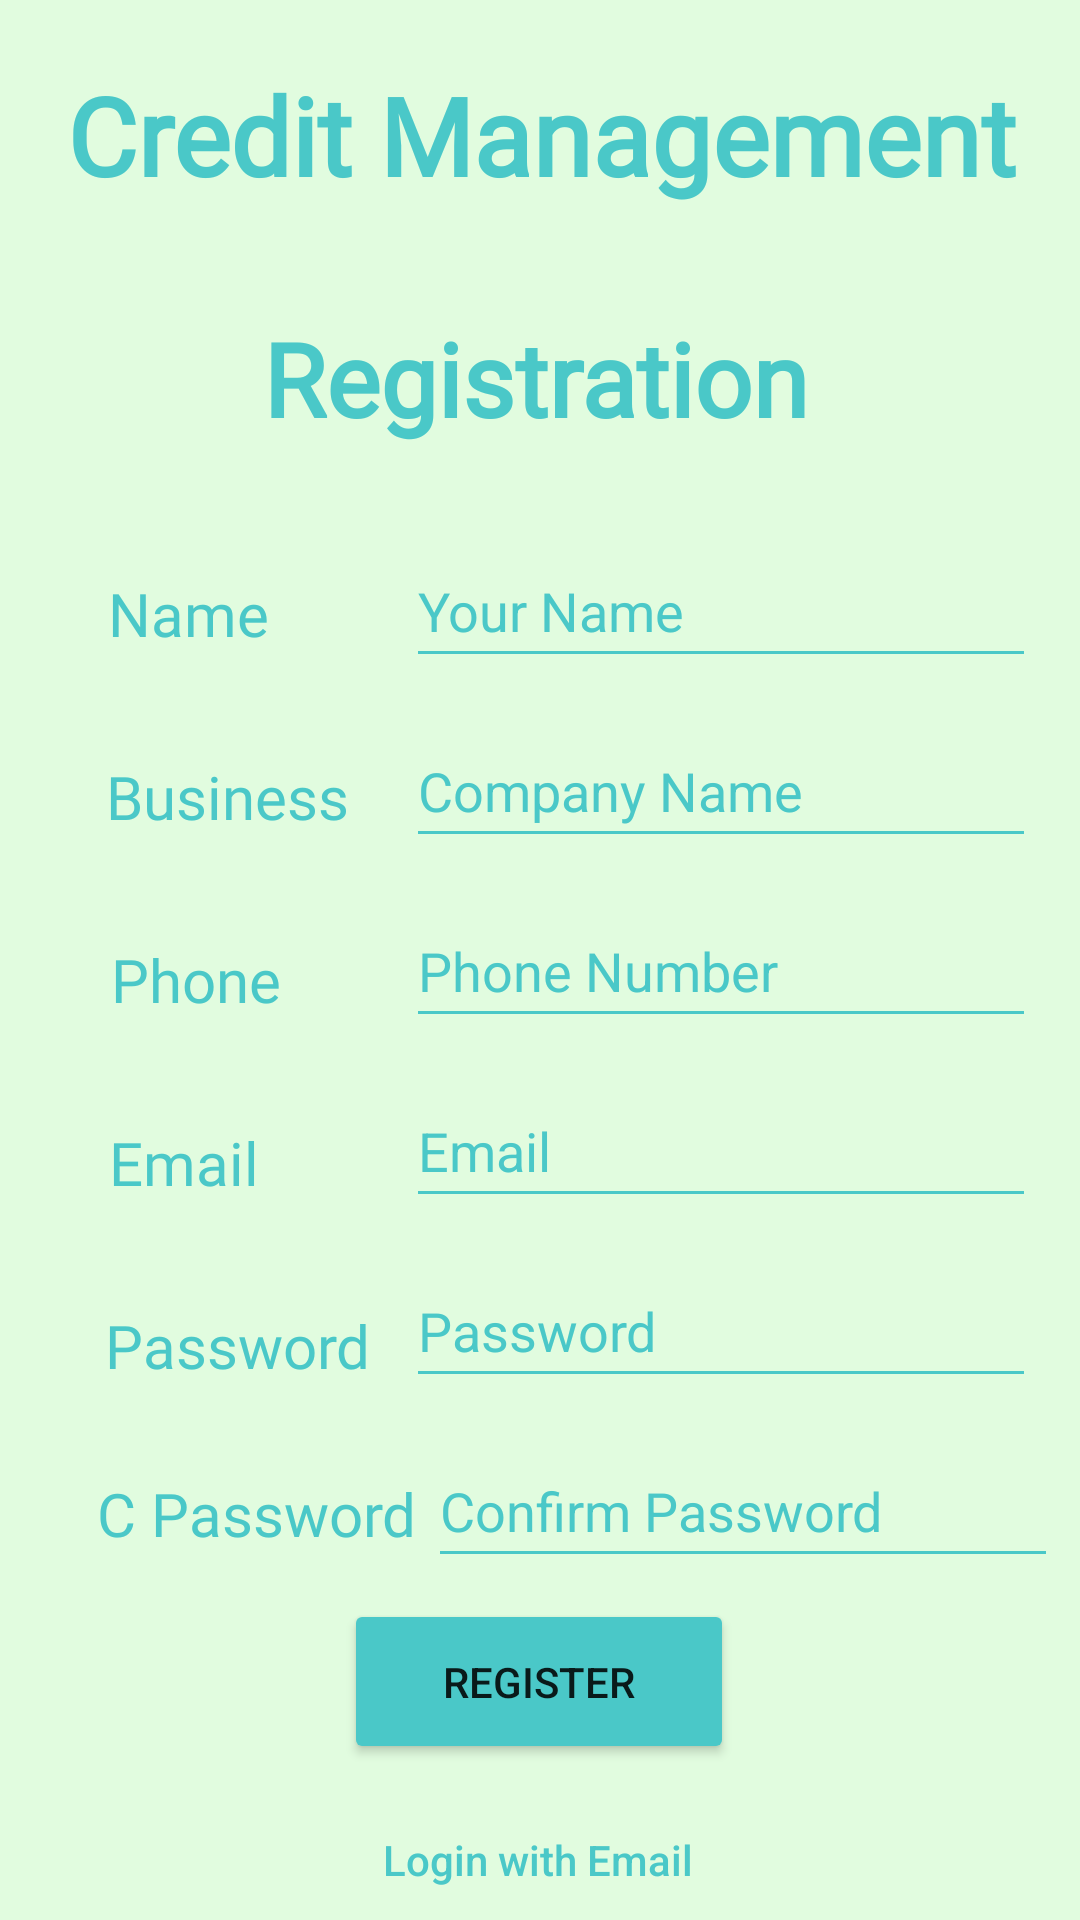

The Android layout XML behind this screen, and the referenced resources:
<!-- AndroidManifest.xml: application theme Theme.CreditManagement -->
<!-- res/layout/activity_register_page.xml -->
<?xml version="1.0" encoding="utf-8"?>
<androidx.constraintlayout.widget.ConstraintLayout xmlns:android="http://schemas.android.com/apk/res/android"
    xmlns:app="http://schemas.android.com/apk/res-auto"
    xmlns:tools="http://schemas.android.com/tools"
    android:layout_width="match_parent"
    android:layout_height="match_parent"
    android:background="#E1FCDF"
    tools:context=".RegisterPage">

    <TextView
        android:id="@+id/nameTitle_txt"
        android:layout_width="379dp"
        android:layout_height="82dp"
        android:layout_marginTop="4dp"
        android:fontFamily="@font/acme"
        android:gravity="center"
        android:text="Credit Management"
        android:textColor="#4AC8C8"
        android:textSize="36sp"
        android:textStyle="bold"
        app:layout_constraintEnd_toEndOf="parent"
        app:layout_constraintStart_toStartOf="parent"
        app:layout_constraintTop_toTopOf="parent" />

    <TextView
        android:id="@+id/textView"
        android:layout_width="205dp"
        android:layout_height="56dp"
        android:layout_marginTop="12dp"
        android:fontFamily="@font/baloo"
        android:gravity="center"
        android:text="Registration"
        android:textColor="#4AC8C8"
        android:textSize="34sp"
        android:textStyle="bold"
        app:layout_constraintEnd_toEndOf="parent"
        app:layout_constraintHorizontal_bias="0.49"
        app:layout_constraintStart_toStartOf="parent"
        app:layout_constraintTop_toBottomOf="@+id/nameTitle_txt" />

    <TextView
        android:id="@+id/textView3"
        android:layout_width="98dp"
        android:layout_height="37dp"
        android:layout_marginTop="32dp"
        android:fontFamily="@font/baloo"
        android:gravity="center|start|center_horizontal"
        android:text="  Name"
        android:textColor="#4AC8C8"
        android:textSize="20sp"
        app:layout_constraintEnd_toEndOf="parent"
        app:layout_constraintHorizontal_bias="0.099"
        app:layout_constraintStart_toStartOf="parent"
        app:layout_constraintTop_toBottomOf="@+id/textView" />

    <TextView
        android:id="@+id/textView5"
        android:layout_width="100dp"
        android:layout_height="37dp"
        android:layout_marginTop="24dp"
        android:fontFamily="@font/baloo"
        android:gravity="center"
        android:text="Business"
        android:textColor="#4AC8C8"
        android:textSize="20sp"
        app:layout_constraintEnd_toEndOf="parent"
        app:layout_constraintHorizontal_bias="0.099"
        app:layout_constraintStart_toStartOf="parent"
        app:layout_constraintTop_toBottomOf="@+id/textView3" />

    <TextView
        android:id="@+id/textmobile"
        android:layout_width="79dp"
        android:layout_height="37dp"
        android:layout_marginTop="24dp"
        android:fontFamily="@font/baloo"
        android:gravity="center"
        android:text="Phone"
        android:textColor="#4AC8C8"
        android:textSize="20sp"
        app:layout_constraintEnd_toEndOf="parent"
        app:layout_constraintHorizontal_bias="0.093"
        app:layout_constraintStart_toStartOf="parent"
        app:layout_constraintTop_toBottomOf="@+id/textView5" />

    <TextView
        android:id="@+id/textView7"
        android:layout_width="69dp"
        android:layout_height="37dp"
        android:layout_marginTop="24dp"
        android:fontFamily="@font/baloo"
        android:gravity="center"
        android:text="Email"
        android:textColor="#4AC8C8"
        android:textSize="20sp"
        app:layout_constraintEnd_toEndOf="parent"
        app:layout_constraintHorizontal_bias="0.093"
        app:layout_constraintStart_toStartOf="parent"
        app:layout_constraintTop_toBottomOf="@+id/textmobile" />

    <TextView
        android:id="@+id/textView8"
        android:layout_width="107dp"
        android:layout_height="wrap_content"
        android:layout_marginStart="32dp"
        android:layout_marginTop="24dp"
        android:fontFamily="@font/baloo"
        android:gravity="center"
        android:text="C Password"
        android:textColor="#4AC8C8"
        android:textSize="20sp"
        app:layout_constraintStart_toStartOf="parent"
        app:layout_constraintTop_toBottomOf="@+id/textView12" />

    <TextView
        android:id="@+id/textView12"
        android:layout_width="107dp"
        android:layout_height="37dp"
        android:layout_marginTop="24dp"
        android:fontFamily="@font/baloo"
        android:gravity="center"
        android:text="Password"
        android:textColor="#4AC8C8"
        android:textSize="20sp"
        app:layout_constraintEnd_toEndOf="parent"
        app:layout_constraintHorizontal_bias="0.101"
        app:layout_constraintStart_toStartOf="parent"
        app:layout_constraintTop_toBottomOf="@+id/textView7" />

    <EditText
        android:id="@+id/total_got_txt"
        android:layout_width="wrap_content"
        android:layout_height="wrap_content"
        android:layout_marginTop="24dp"
        android:backgroundTint="#4AC8C8"
        android:ems="10"
        android:hint="Your Name"
        android:inputType="textPersonName"
        android:minWidth="48dp"
        android:minHeight="48dp"
        android:textColor="#309797"
        android:textColorHighlight="#FFFFFF"
        android:textColorHint="#4AC8C8"
        app:layout_constraintEnd_toEndOf="parent"
        app:layout_constraintHorizontal_bias="0.43"
        app:layout_constraintStart_toEndOf="@+id/textView3"
        app:layout_constraintTop_toBottomOf="@+id/textView" />

    <EditText
        android:id="@+id/cphone_txt"
        android:layout_width="wrap_content"
        android:layout_height="wrap_content"
        android:layout_marginTop="12dp"
        android:backgroundTint="#4AC8C8"
        android:ems="10"
        android:hint="Company Name"
        android:inputType="textPersonName"
        android:minWidth="48dp"
        android:minHeight="48dp"
        android:textColor="#309797"
        android:textColorHighlight="#FFFFFF"
        android:textColorHint="#4AC8C8"
        app:layout_constraintEnd_toEndOf="parent"
        app:layout_constraintHorizontal_bias="0.43"
        app:layout_constraintStart_toEndOf="@+id/textView3"
        app:layout_constraintTop_toBottomOf="@+id/total_got_txt" />

    <EditText
        android:id="@+id/phone_txt"
        android:layout_width="wrap_content"
        android:layout_height="wrap_content"
        android:layout_marginTop="12dp"
        android:backgroundTint="#4AC8C8"
        android:ems="10"
        android:hint="Phone Number"
        android:inputType="textPersonName"
        android:minWidth="48dp"
        android:minHeight="48dp"
        android:textColor="#309797"
        android:textColorHighlight="#FFFFFF"
        android:textColorHint="#4AC8C8"
        app:layout_constraintEnd_toEndOf="parent"
        app:layout_constraintHorizontal_bias="0.43"
        app:layout_constraintStart_toEndOf="@+id/textView3"
        app:layout_constraintTop_toBottomOf="@+id/cphone_txt" />

    <EditText
        android:id="@+id/email_txt"
        android:layout_width="wrap_content"
        android:layout_height="wrap_content"
        android:layout_marginTop="12dp"
        android:backgroundTint="#4AC8C8"
        android:ems="10"
        android:hint="Email"
        android:inputType="textPersonName"
        android:minWidth="48dp"
        android:minHeight="48dp"
        android:textColor="#309797"
        android:textColorHighlight="#FFFFFF"
        android:textColorHint="#4AC8C8"
        app:layout_constraintEnd_toEndOf="parent"
        app:layout_constraintHorizontal_bias="0.43"
        app:layout_constraintStart_toEndOf="@+id/textView3"
        app:layout_constraintTop_toBottomOf="@+id/phone_txt" />


    <EditText
        android:id="@+id/cpassword_txt"
        android:layout_width="wrap_content"
        android:layout_height="wrap_content"
        android:layout_marginTop="12dp"
        android:backgroundTint="#4AC8C8"
        android:ems="10"
        android:hint="Confirm Password"
        android:inputType="textPersonName"
        android:minWidth="48dp"
        android:minHeight="48dp"
        android:textColor="#309797"
        android:textColorHighlight="#FFFFFF"
        android:textColorHint="#4AC8C8"
        app:layout_constraintEnd_toEndOf="parent"
        app:layout_constraintHorizontal_bias="0.338"
        app:layout_constraintStart_toEndOf="@+id/textView8"
        app:layout_constraintTop_toBottomOf="@+id/password_txt2" />

    <EditText
        android:id="@+id/password_txt2"
        android:layout_width="wrap_content"
        android:layout_height="wrap_content"
        android:layout_marginTop="12dp"
        android:backgroundTint="#4AC8C8"
        android:ems="10"
        android:hint="Password"
        android:inputType="textPersonName"
        android:minWidth="48dp"
        android:minHeight="48dp"
        android:textColor="#309797"
        android:textColorHighlight="#FFFFFF"
        android:textColorHint="#4AC8C8"
        app:layout_constraintEnd_toEndOf="parent"
        app:layout_constraintHorizontal_bias="0.43"
        app:layout_constraintStart_toEndOf="@+id/textView3"
        app:layout_constraintTop_toBottomOf="@+id/email_txt" />

    <Button
        android:id="@+id/registerBtn"
        android:layout_width="130dp"
        android:layout_height="55dp"
        android:layout_marginTop="15dp"
        android:backgroundTint="#4AC8C8"
        android:text="Register"
        app:layout_constraintEnd_toEndOf="parent"
        app:layout_constraintHorizontal_bias="0.498"
        app:layout_constraintStart_toStartOf="parent"
        app:layout_constraintTop_toBottomOf="@+id/textView8" />

    <Button
        android:id="@+id/emailBtn"
        android:layout_width="180dp"
        android:layout_height="48dp"
        android:layout_marginTop="8dp"
        android:background="?android:attr/selectableItemBackground"
        android:minWidth="48dp"
        android:minHeight="48dp"
        android:text="Login with Email"
        android:textAllCaps="false"
        android:textColor="#4AC8C8"
        app:layout_constraintEnd_toEndOf="parent"
        app:layout_constraintHorizontal_bias="0.496"
        app:layout_constraintStart_toStartOf="parent"
        app:layout_constraintTop_toBottomOf="@+id/registerBtn" />

    <Button
        android:id="@+id/phoneBtn"
        android:layout_width="180dp"
        android:layout_height="48dp"
        android:layout_marginTop="4dp"
        android:background="?android:attr/selectableItemBackground"
        android:minWidth="48dp"
        android:minHeight="48dp"
        android:text="Login with Phone"
        android:textAllCaps="false"
        android:textColor="#4AC8C8"
        app:layout_constraintEnd_toEndOf="parent"
        app:layout_constraintHorizontal_bias="0.497"
        app:layout_constraintStart_toStartOf="parent"
        app:layout_constraintTop_toBottomOf="@+id/emailBtn" />

</androidx.constraintlayout.widget.ConstraintLayout>
<!-- resources referenced by this layout -->
<resources>
  <style name="Theme.CreditManagement" parent="Theme.MaterialComponents.DayNight.NoActionBar">
          
          <item name="colorPrimary">@color/purple_500</item>
          <item name="colorPrimaryVariant">@color/purple_700</item>
          <item name="colorOnPrimary">@color/white</item>
          
          <item name="colorSecondary">@color/teal_200</item>
          <item name="colorSecondaryVariant">@color/teal_700</item>
          <item name="colorOnSecondary">@color/black</item>
          
          <item name="android:statusBarColor">?attr/colorPrimaryVariant</item>
          
  
          <item name="android:itemTextAppearance">@style/ChangeTextColor</item>
          <item name="android:itemBackground">#E1FCDF</item>
      </style>
  <color name="purple_500">#FF6200EE</color>
  <color name="purple_700">#FF3700B3</color>
  <color name="white">#FFFFFFFF</color>
  <color name="teal_200">#FF03DAC5</color>
  <color name="teal_700">#FF018786</color>
  <color name="black">#FF000000</color>
  <style name="ChangeTextColor" parent="@android:style/TextAppearance.Widget.IconMenu.Item">
          <item name="android:textColor">#4AC8C8</item>
          <item name="android:textSize">20dp</item>
      </style>
</resources>
